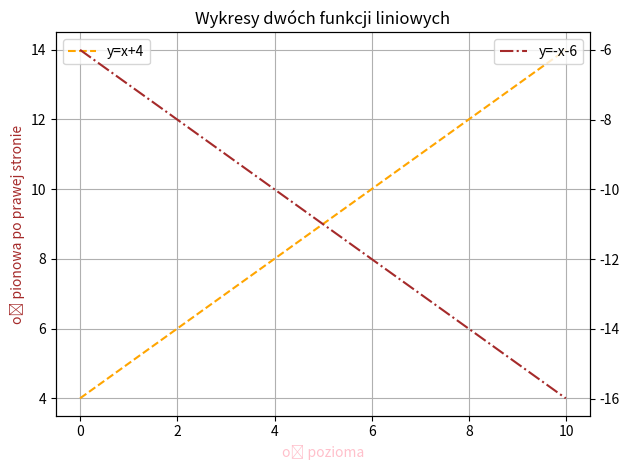

This figure's Python source:
import numpy as np
import matplotlib.pyplot as plt

fig, ax1 = plt.subplots()
x= np.arange(0, 10.0, 0.01)
y = x+4
ax1.plot(x, y, linestyle='dashed', color="orange", label="y=x+4")
ax1.set_title("Wykresy dwóch funkcji liniowych")
plt.legend()
plt.grid()
ax1.set_ylabel('oś pionowa po lewej stronie', color='green')
ax1.set_xlabel('oś pozioma', color='pink')
ax2= ax1.twinx()
y2 = -x-6
ax2.plot(x, y2, linestyle='dashdot', color="brown", label="y=-x-6")
plt.legend()
ax1.set_ylabel('oś pionowa po prawej stronie', color='brown')
fig.tight_layout()
plt.savefig("zad1.png")
plt.show()